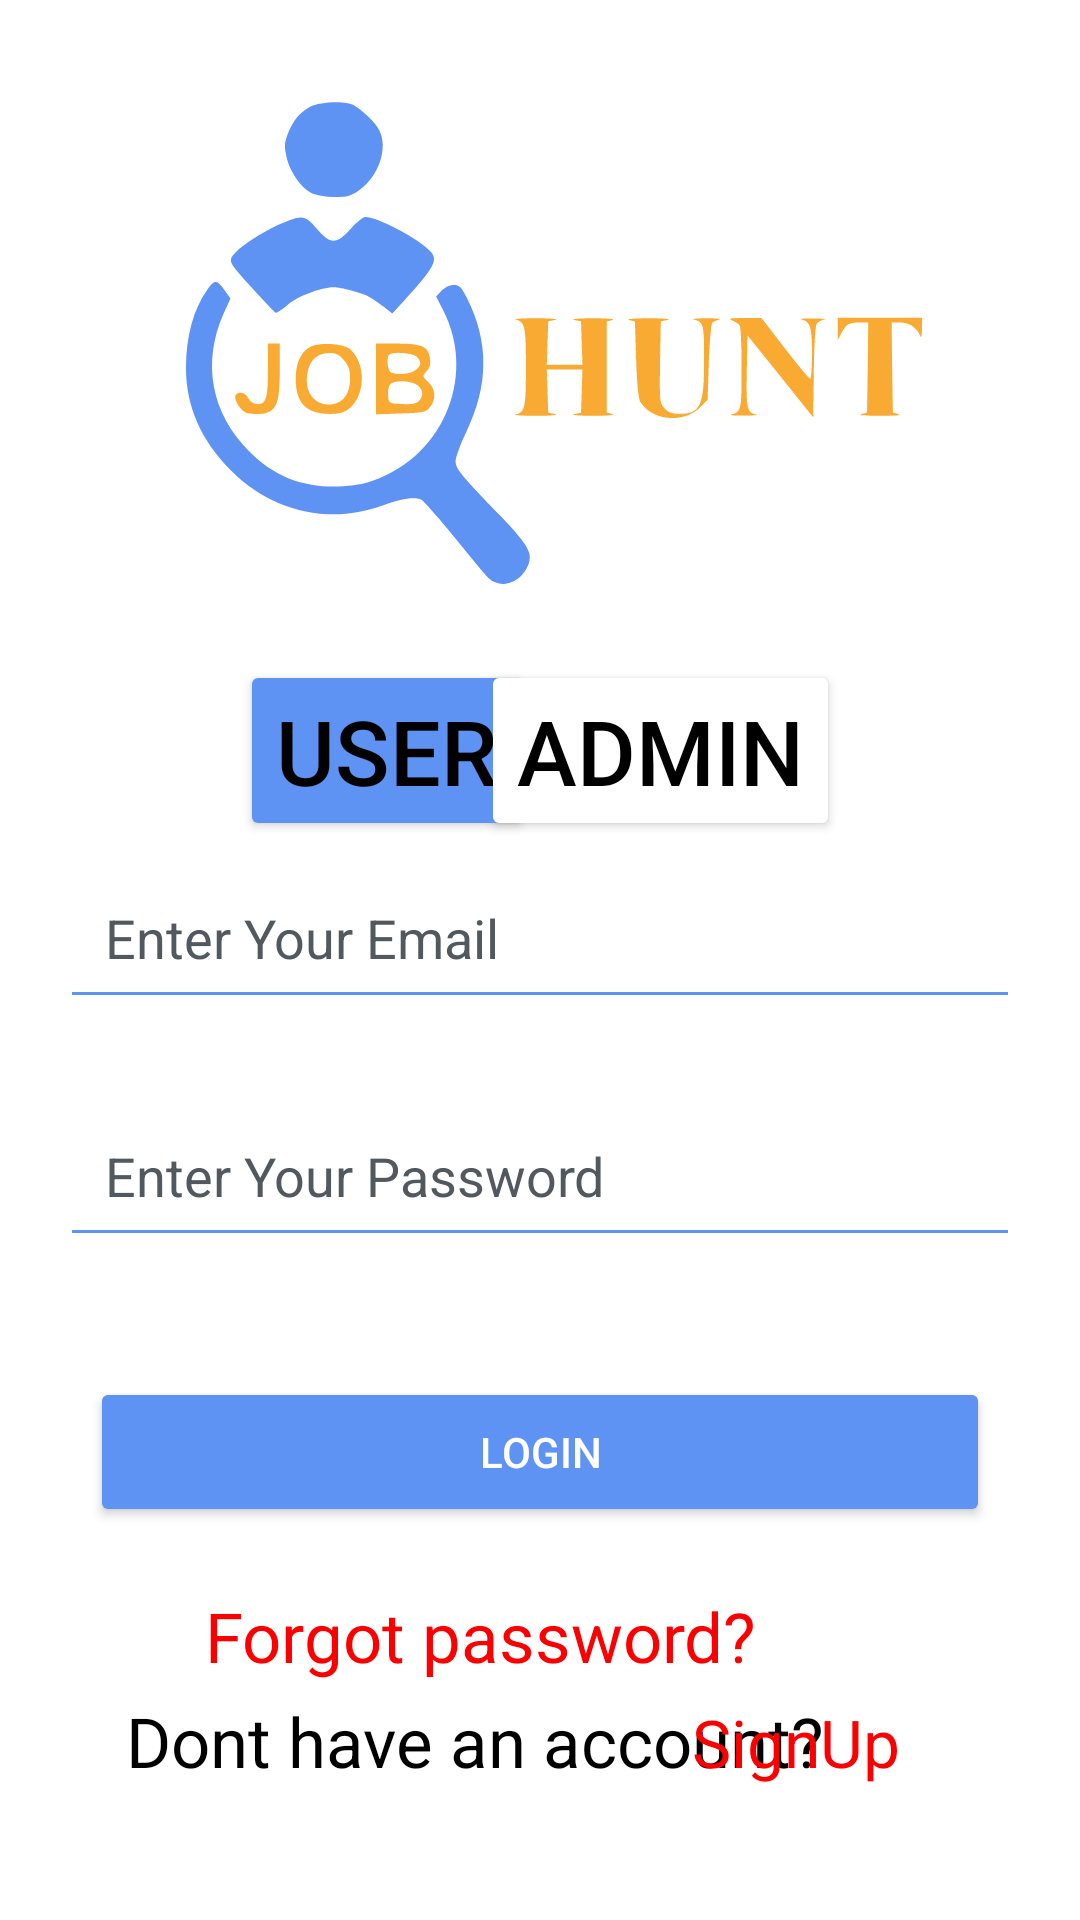

The Android layout XML behind this screen, and the referenced resources:
<!-- AndroidManifest.xml: application theme Theme.JobHunt -->
<!-- res/layout/fragment_login.xml -->
<?xml version="1.0" encoding="utf-8"?>
<ScrollView xmlns:android="http://schemas.android.com/apk/res/android"
    xmlns:tools="http://schemas.android.com/tools"
    android:layout_width="match_parent"
    android:layout_height="match_parent"
    tools:context=".fragments.LoginFragment"
    android:id="@+id/loginFrag">

    <RelativeLayout
        android:layout_width="match_parent"
        android:layout_height="match_parent"
        android:orientation="vertical">

        <ImageView
            android:id="@+id/img"
            android:layout_width="match_parent"
            android:layout_height="200dp"
            android:layout_marginTop="20dp"
            android:layout_alignParentTop="true"
            android:layout_centerHorizontal="true"
            android:src="@drawable/ic_logo"
            />

        <RelativeLayout
            android:layout_width="match_parent"
            android:layout_height="match_parent"
            android:layout_alignParentLeft="true"
            android:layout_alignParentStart="true"
            android:layout_centerHorizontal="true"
            android:id="@+id/slide"
            android:layout_below="@+id/img">

            <Button
                android:id="@+id/btn_user"
                android:layout_width="wrap_content"
                android:layout_height="wrap_content"
                android:backgroundTint="@color/mainapp"
                android:layout_marginLeft="80dp"
                android:layout_alignParentLeft="true"
                android:textSize="30dp"
                android:textColor="@color/black"
                android:text="@string/user_btn"
                />

            <Button
                android:id="@+id/btn_admin"
                android:layout_width="wrap_content"
                android:layout_height="wrap_content"
                android:backgroundTint="@color/white"
                android:layout_marginRight="80dp"
                android:text="@string/admin_btn"
                android:textSize="30dp"
                android:textColor="@color/black"
                android:layout_alignParentRight="true"
                />
        </RelativeLayout>


        <EditText
            android:id="@+id/etemail"
            android:layout_width="match_parent"
            android:layout_height="wrap_content"
            android:layout_below="@+id/slide"
            android:layout_centerHorizontal="true"
            android:layout_marginLeft="20dp"
            android:layout_marginTop="5dp"
            android:layout_marginRight="20dp"
            android:layout_marginBottom="20dp"
            android:cursorVisible="true"
            android:backgroundTint="@color/mainapp"
            android:drawableLeft="@drawable/email"
            android:drawablePadding="10dp"
            android:ems="10"
            android:hint="@string/Enter_Your_Email"
            android:inputType="textEmailAddress"
            android:padding="15dp"
            android:textColorHint="#52595E" />

        <EditText
            android:id="@+id/etpassword"
            android:layout_width="match_parent"
            android:layout_height="wrap_content"
            android:layout_below="@+id/etemail"
            android:layout_centerHorizontal="true"
            android:layout_marginLeft="20dp"
            android:layout_marginTop="5dp"
            android:layout_marginRight="20dp"
            android:layout_marginBottom="20dp"
            android:drawableLeft="@drawable/lock"
            android:drawablePadding="10dp"
            android:backgroundTint="@color/mainapp"
            android:hint="@string/Enter_Your_Password"
            android:inputType="textPassword"
            android:padding="15dp"
            android:textColor="@color/black"
            android:textColorHint="#52595E" />

        <Button
            android:id="@+id/btn_adminlogin"
            android:layout_width="match_parent"
            android:layout_height="50dp"
            android:layout_below="@+id/etpassword"
            android:layout_centerHorizontal="true"
            android:layout_marginLeft="30dp"
            android:layout_marginRight="30dp"
            android:layout_marginTop="20dp"
            android:layout_marginBottom="20dp"
            android:textColor="@color/white"
            android:backgroundTint="@color/mainapp"
            android:text="@string/Login_btn"
            />

        <TextView
            android:id="@+id/txt_forgotpassword"
            style="@android:style/Widget.Holo.Button.Borderless"
            android:layout_width="wrap_content"
            android:layout_height="30dp"
            android:layout_below="@+id/btn_adminlogin"
            android:layout_alignParentRight="true"
            android:layout_centerHorizontal="true"
            android:layout_marginTop="1dp"
            android:layout_marginRight="104dp"
            android:background="@android:color/transparent"
            android:text="@string/forgotpass"
            android:textColor="@color/red"
            android:textSize="23sp"
            android:visibility="visible" />

        <RelativeLayout
            android:layout_width="match_parent"
            android:layout_height="match_parent"
            android:layout_alignParentLeft="true"
            android:layout_alignParentStart="true"
            android:layout_centerHorizontal="true"
            android:id="@+id/ss"
            android:layout_below="@+id/txt_forgotpassword">

            <TextView
                android:id="@+id/txt_signup"
                android:layout_width="wrap_content"
                android:layout_height="wrap_content"
                android:layout_alignParentLeft="true"
                android:layout_marginLeft="42dp"
                android:layout_marginTop="5dp"
                android:backgroundTint="@color/mainapp"
                android:text="@string/Dont_have_an_account"
                android:textColor="@color/black"
                android:textSize="23dp" />

            <TextView
                android:id="@+id/btn_signUp"
                android:layout_width="wrap_content"
                android:layout_height="wrap_content"
                android:backgroundTint="@color/white"
                android:layout_marginRight="60dp"
                android:text="@string/SignUp"
                android:textSize="22dp"
                android:layout_marginTop="6dp"
                android:textColor="@color/red"
                android:layout_alignParentRight="true"
                />
        </RelativeLayout>


        <TextView
            android:id="@+id/errorView"
            android:layout_below="@id/ss"
            android:layout_width="match_parent"
            android:layout_height="wrap_content"
            android:text=""
            android:textColor="@color/red"
            android:layout_centerHorizontal="true"
            android:gravity="center"
            />



    </RelativeLayout>
</ScrollView>
<!-- resources referenced by this layout -->
<resources>
  <color name="black">#FF000000</color>
  <color name="mainapp">#5e92f3</color>
  <color name="red">#FB0000</color>
  <color name="white">#FFFFFFFF</color>
  <!-- drawable ic_logo: vector/xml drawable (drawable, 4686 chars, omitted) -->
  <string name="Dont_have_an_account">Dont have an account?</string>
  <string name="Enter_Your_Email">Enter Your Email</string>
  <string name="Enter_Your_Password">Enter Your Password</string>
  <string name="Login_btn">Login</string>
  <string name="SignUp">SignUp</string>
  <string name="admin_btn">Admin</string>
  <string name="forgotpass">Forgot password?</string>
  <string name="user_btn">User</string>
  <style name="Theme.JobHunt" parent="Theme.MaterialComponents.DayNight.NoActionBar">
          
          <item name="colorPrimary">@color/purple_500</item>
          <item name="colorPrimaryVariant">@color/purple_700</item>
          <item name="colorOnPrimary">@color/white</item>
          
          <item name="colorSecondary">@color/teal_200</item>
          <item name="colorSecondaryVariant">@color/teal_700</item>
          <item name="colorOnSecondary">@color/black</item>
          
          <item name="android:statusBarColor" tools:targetApi="l">?attr/colorPrimaryVariant</item>
          
          <item name="windowActionBar">false</item>
          <item name="windowNoTitle">true</item>
      </style>
  <color name="purple_500">#FF6200EE</color>
  <color name="purple_700">#FF3700B3</color>
  <color name="teal_200">#FF03DAC5</color>
  <color name="teal_700">#FF018786</color>
</resources>
